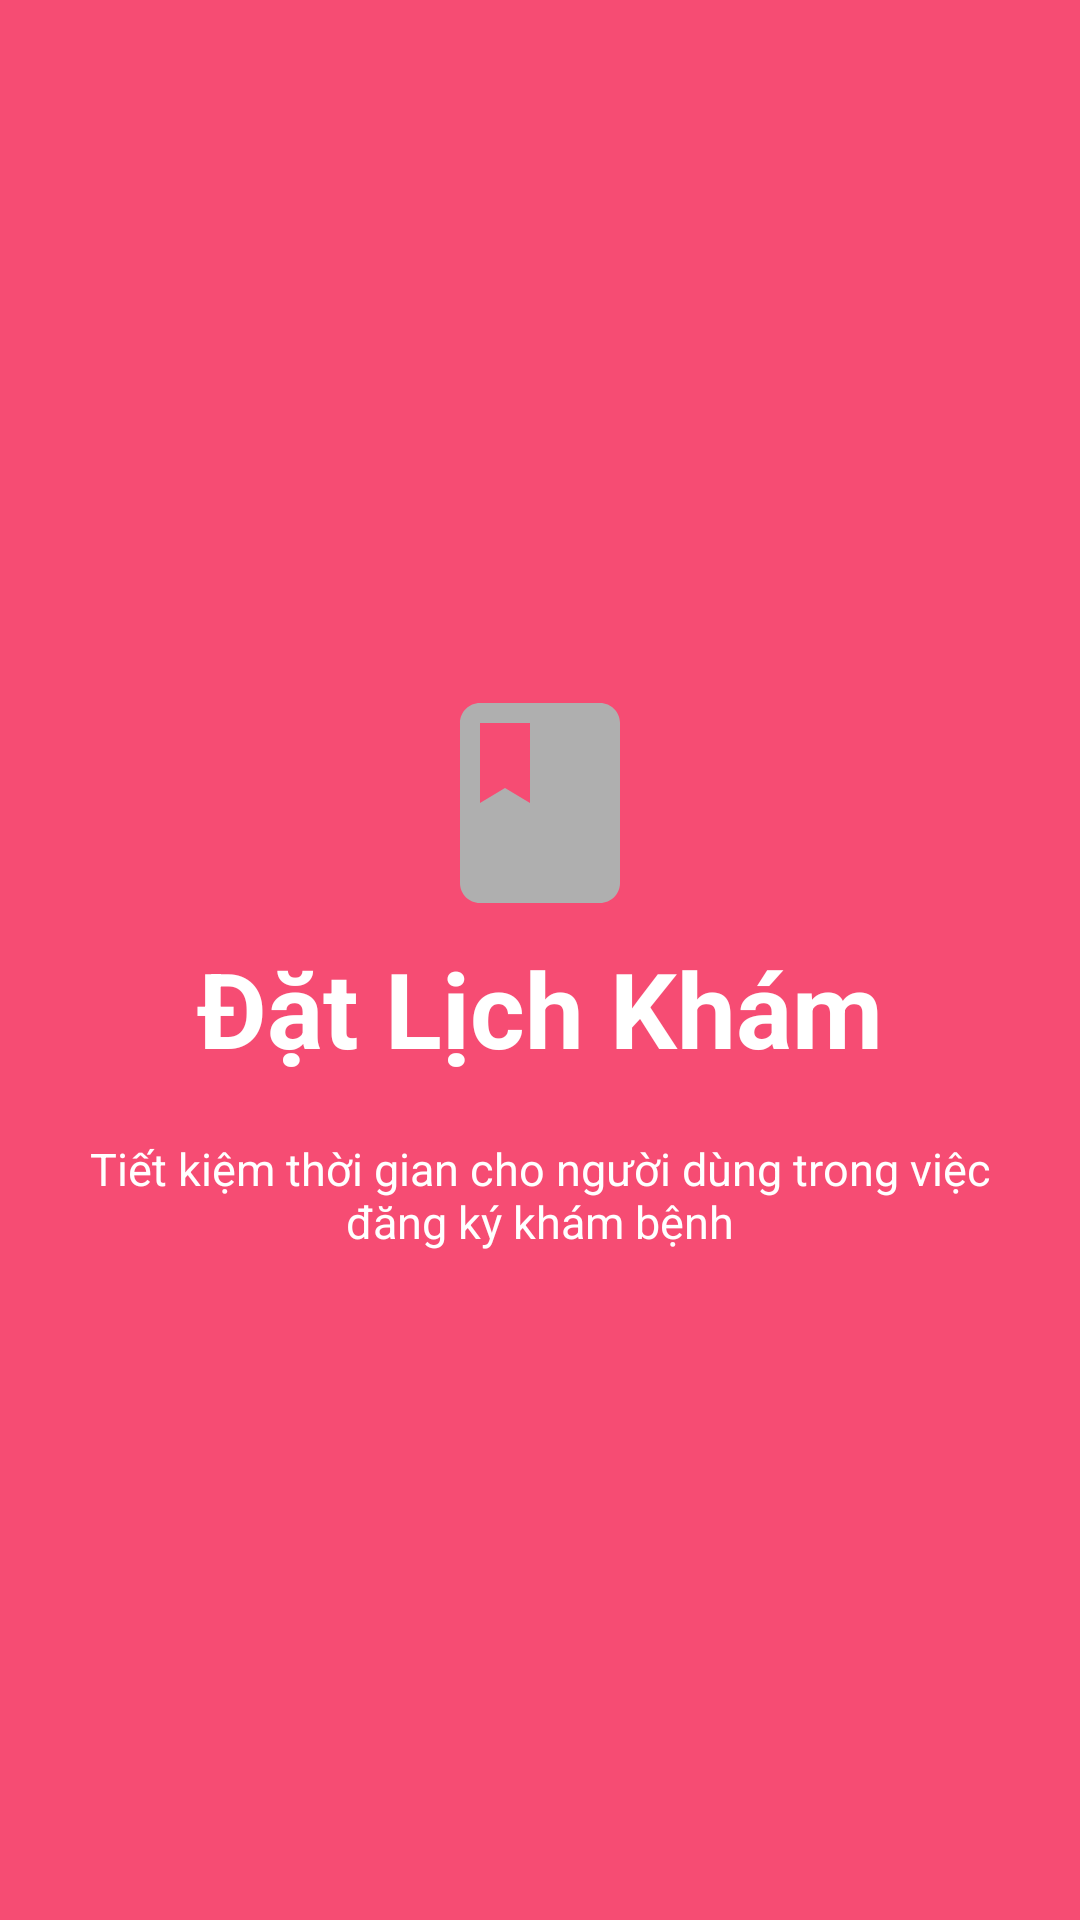

The Android layout XML behind this screen, and the referenced resources:
<!-- AndroidManifest.xml: application theme Theme.HealthTimer -->
<!-- res/layout/activity_welcome_slide1.xml -->
<?xml version="1.0" encoding="utf-8"?>
<RelativeLayout xmlns:android="http://schemas.android.com/apk/res/android"
    android:layout_width="match_parent"
    android:layout_height="match_parent"
    android:background="@color/bg_screen1">

    <LinearLayout
        android:layout_width="wrap_content"
        android:layout_height="wrap_content"
        android:layout_centerInParent="true"
        android:gravity="center_horizontal"
        android:orientation="vertical">

        <ImageView
            android:layout_width="80dp"
            android:layout_height="90dp"
            android:src="@drawable/ic_baseline_book_24"/>

        <TextView
            android:layout_width="wrap_content"
            android:layout_height="wrap_content"
            android:text="@string/slide_1_title"
            android:textColor="@android:color/white"
            android:textSize="35dp"
            android:textStyle="bold"/>

        <TextView
            android:layout_width="wrap_content"
            android:layout_height="wrap_content"
            android:layout_marginTop="20dp"
            android:paddingLeft="20sp"
            android:paddingRight="20sp"
            android:text="@string/slide_1_desc"
            android:textAlignment="center"
            android:textColor="@android:color/white"
            android:textSize="15dp"/>

    </LinearLayout>
</RelativeLayout>
<!-- resources referenced by this layout -->
<resources>
  <color name="bg_screen1">#f64c73</color>
  <!-- drawable ic_baseline_book_24 (drawable) -->
  <vector android:height="24dp" android:tint="#AFAFAF"
      android:viewportHeight="24" android:viewportWidth="24"
      android:width="24dp" xmlns:android="http://schemas.android.com/apk/res/android">
      <path android:fillColor="@android:color/white" android:pathData="M18,2H6c-1.1,0 -2,0.9 -2,2v16c0,1.1 0.9,2 2,2h12c1.1,0 2,-0.9 2,-2V4c0,-1.1 -0.9,-2 -2,-2zM6,4h5v8l-2.5,-1.5L6,12V4z"/>
  </vector>
  <string name="slide_1_desc">Tiết kiệm thời gian cho người dùng trong việc đăng ký khám bệnh</string>
  <string name="slide_1_title">Đặt Lịch Khám</string>
</resources>
